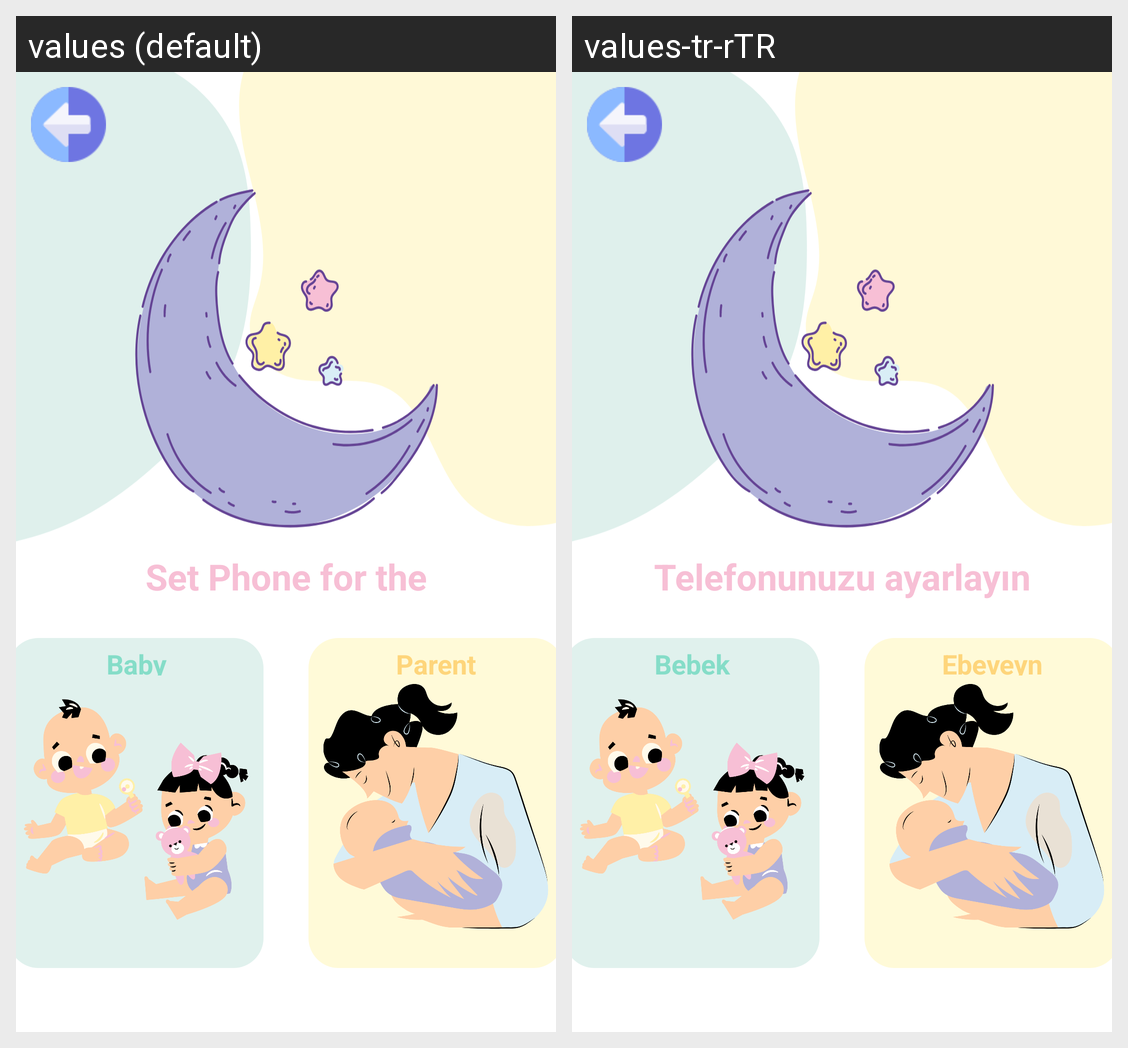

The same Android screen rendered under two of its app's locales, left to right. List the strings drawn on it with the default value and each locale's translation.
Android screen res/layout/activity_online.xml rendered under 2 locales, left to right: values (default), values-tr-rTR. Device: Nexus 5 (rendered at 1080×1920; each locale shown at half size, 540×960, under a caption strip naming it); theme Theme.BambinoBabyMonitor.
Strings drawn on this screen, with the default value and each locale's value (text and hints the layout hard-codes, and strings that could not be matched under every locale, appear in the picture but are not listed):

set_phone
  values: Set Phone for the
  values-tr-rTR: Telefonunuzu ayarlayın

child
  values: Baby
  values-tr-rTR: Bebek

parent
  values: Parent
  values-tr-rTR: Ebeveyn
